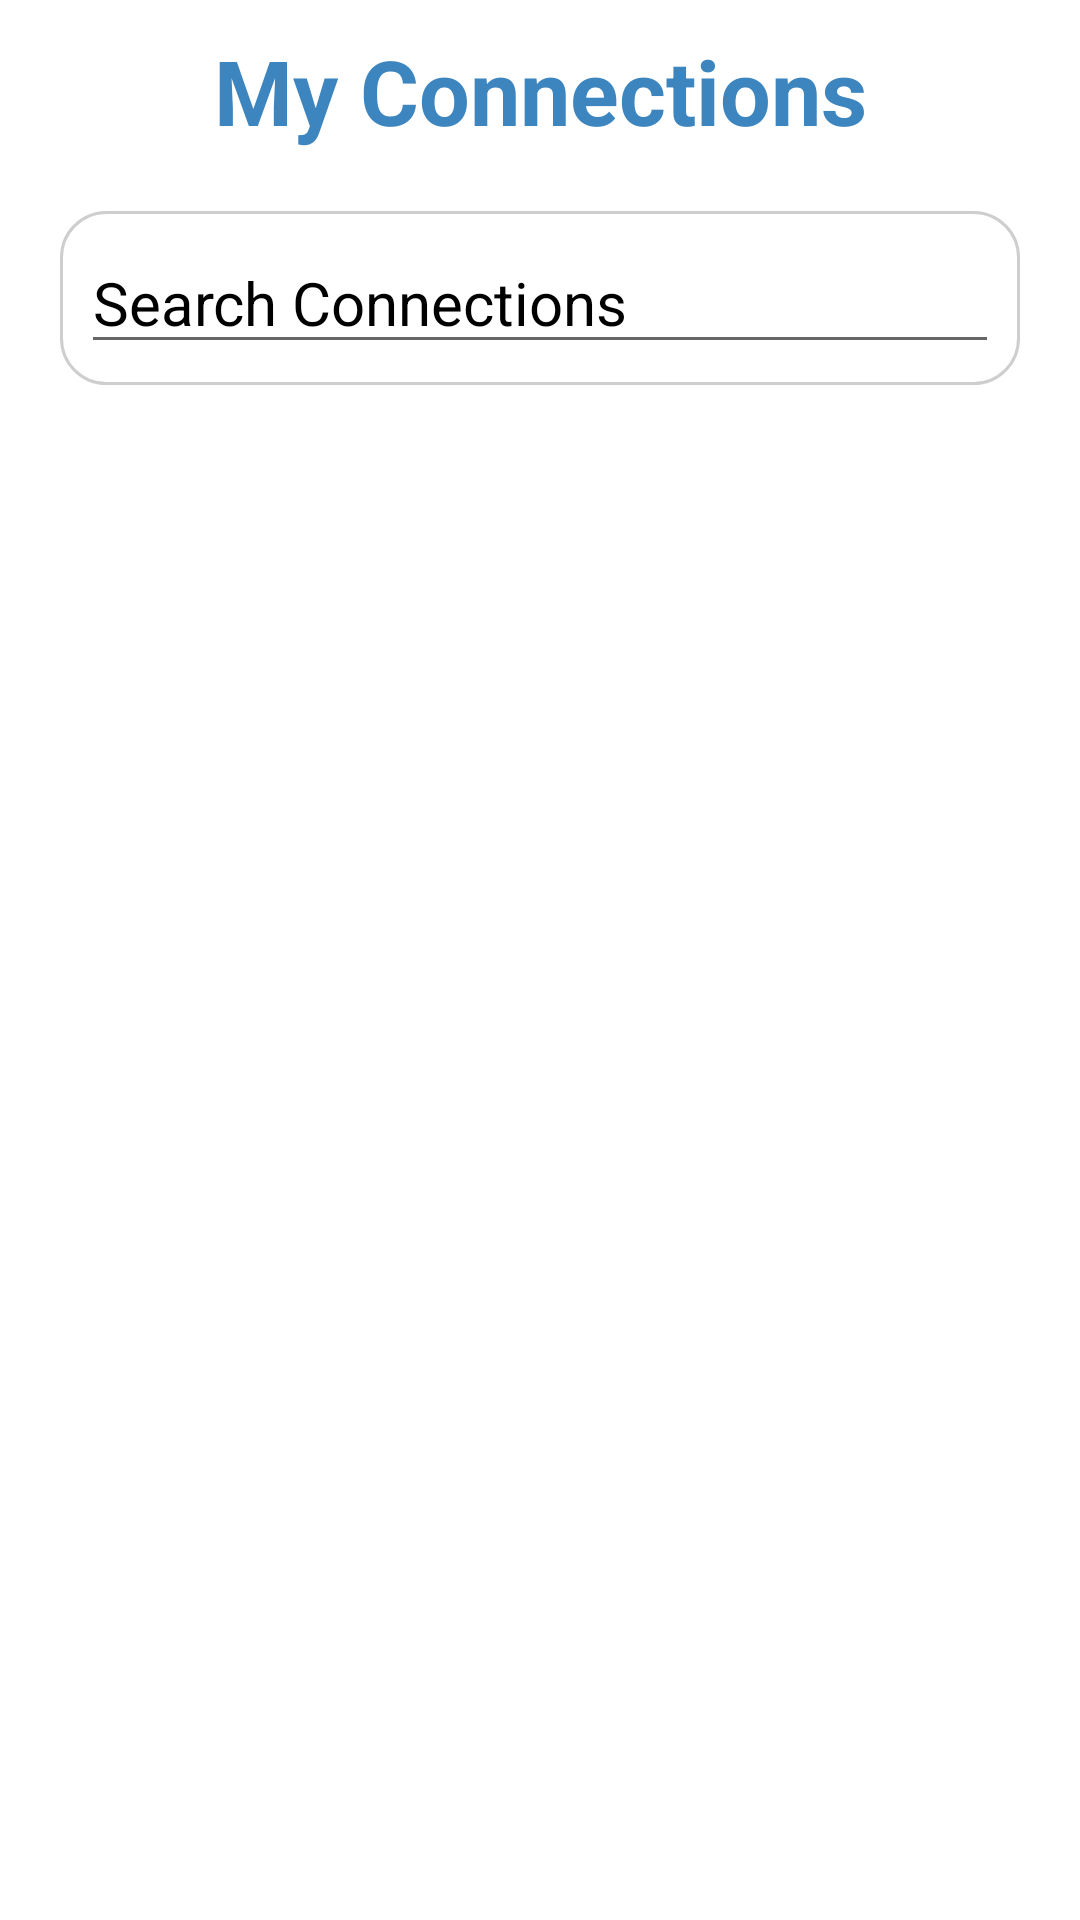

Reconstruct the res/layout file that produces this screen, plus the resources it refers to.
<!-- AndroidManifest.xml: application theme Theme.SocialMedia3 -->
<!-- res/layout/fragment_connections.xml -->
<?xml version="1.0" encoding="utf-8"?>
<RelativeLayout xmlns:android="http://schemas.android.com/apk/res/android"
    xmlns:tools="http://schemas.android.com/tools"
    android:layout_width="match_parent"
    android:layout_height="match_parent"
    android:background="@color/white"
    tools:context=".fragment.ConnectionsFragment">

    <TextView
        android:layout_width="match_parent"
        android:layout_height="wrap_content"
        android:background="@null"
        android:layout_marginTop="10sp"
        android:textStyle="bold"
        android:textColor="#3D85BF"
        android:gravity="center_horizontal"
        android:text="My Connections"
        android:textSize="30sp"
        android:id="@+id/textview_Connections_connectionFragment"/>


    <LinearLayout
        android:layout_width="match_parent"
        android:layout_height="wrap_content"
        android:layout_margin="20sp"
        android:layout_below="@+id/textview_Connections_connectionFragment"
        android:id="@+id/ll1_connectionFragment"
        android:background="@drawable/auto_comp_prof_frag_back">

        <AutoCompleteTextView
            android:layout_width="match_parent"
            android:layout_height="wrap_content"
            android:layout_margin="7sp"
            android:textSize="20sp"
            android:textColorHint="@color/black"
            android:elevation="1000sp"
            android:textColor="@color/black"
            android:hint="Search Connections"
            android:id="@+id/autoCompleteTextview_connectionsFragment"/>

    </LinearLayout>


    <androidx.recyclerview.widget.RecyclerView
        android:layout_width="match_parent"
        android:layout_height="wrap_content"
        android:layout_below="@+id/ll1_connectionFragment"
        android:id="@+id/recyclerView_connectionFragment"/>

</RelativeLayout>
<!-- resources referenced by this layout -->
<resources>
  <color name="black">#FF000000</color>
  <color name="white">#FFFFFFFF</color>
  <!-- drawable auto_comp_prof_frag_back (drawable) -->
  <?xml version="1.0" encoding="utf-8"?>
  <shape xmlns:android="http://schemas.android.com/apk/res/android">
  
      <corners android:radius="15sp"/>
      <stroke android:color="@color/actionBar"
          android:width="1sp"/>
      <solid android:color="@color/white"/>
  
  </shape>
  <style name="Theme.SocialMedia3" parent="Theme.MaterialComponents.DayNight.NoActionBar">
          
          <item name="colorPrimary">@color/purple_500</item>
          <item name="colorPrimaryVariant">@color/purple_700</item>
          <item name="colorOnPrimary">@color/white</item>
          
          <item name="colorSecondary">@color/teal_200</item>
          <item name="colorSecondaryVariant">@color/teal_700</item>
          <item name="colorOnSecondary">@color/black</item>
          
          <item name="android:statusBarColor" tools:targetApi="21">?attr/colorPrimaryVariant</item>
          
      </style>
  <color name="actionBar">#CECECE</color>
  <color name="purple_500">#FF6200EE</color>
  <color name="purple_700">#FF3700B3</color>
  <color name="teal_200">#FF03DAC5</color>
  <color name="teal_700">#FF018786</color>
</resources>
